Run: headless pygame with SDL's dummy video driver; simulated clock (each Clock.tick advances the game by its frame time, no real sleeping); random seed 0; keys injected as events and as key.get_pressed() state; no mouse input.
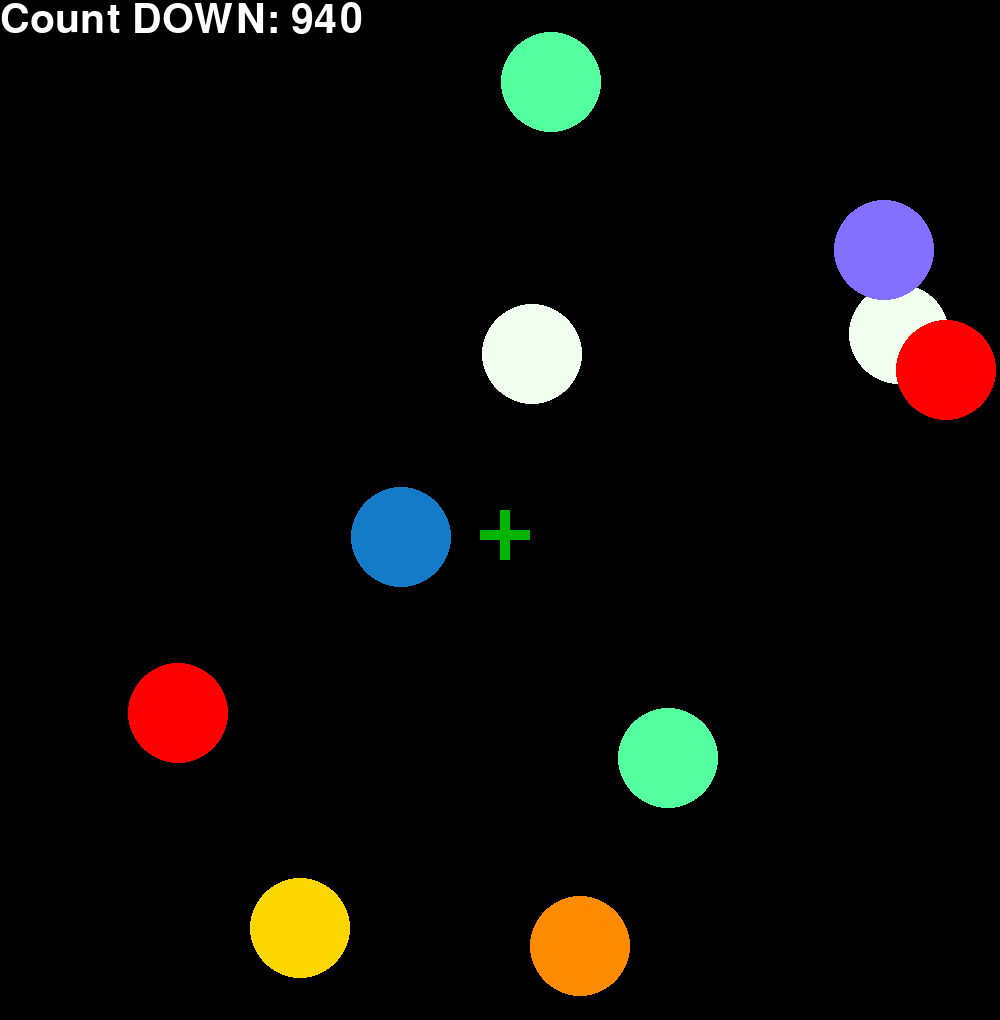
Frame 1 of 4 · flips 1–60 · no input
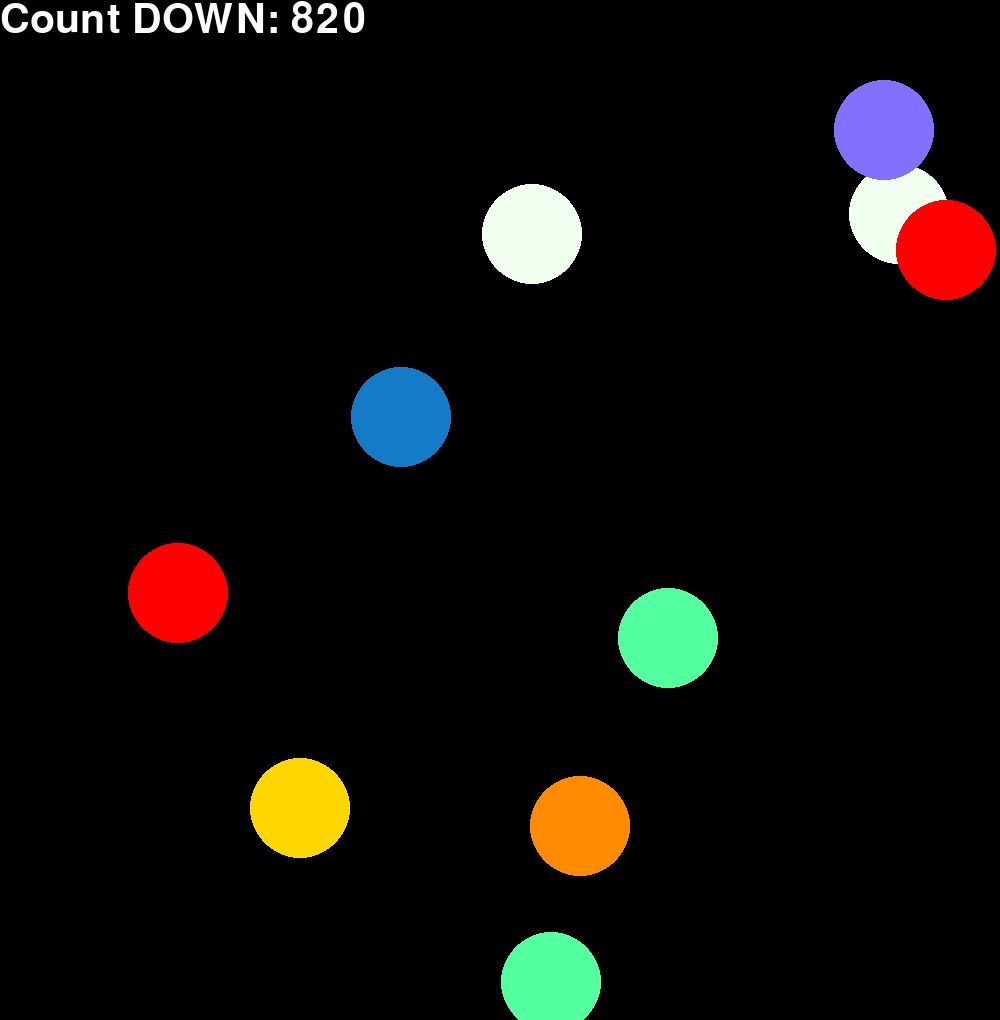
Frame 2 of 4 · flips 61–180 · tapped SPACE, RETURN · held RIGHT (→), D
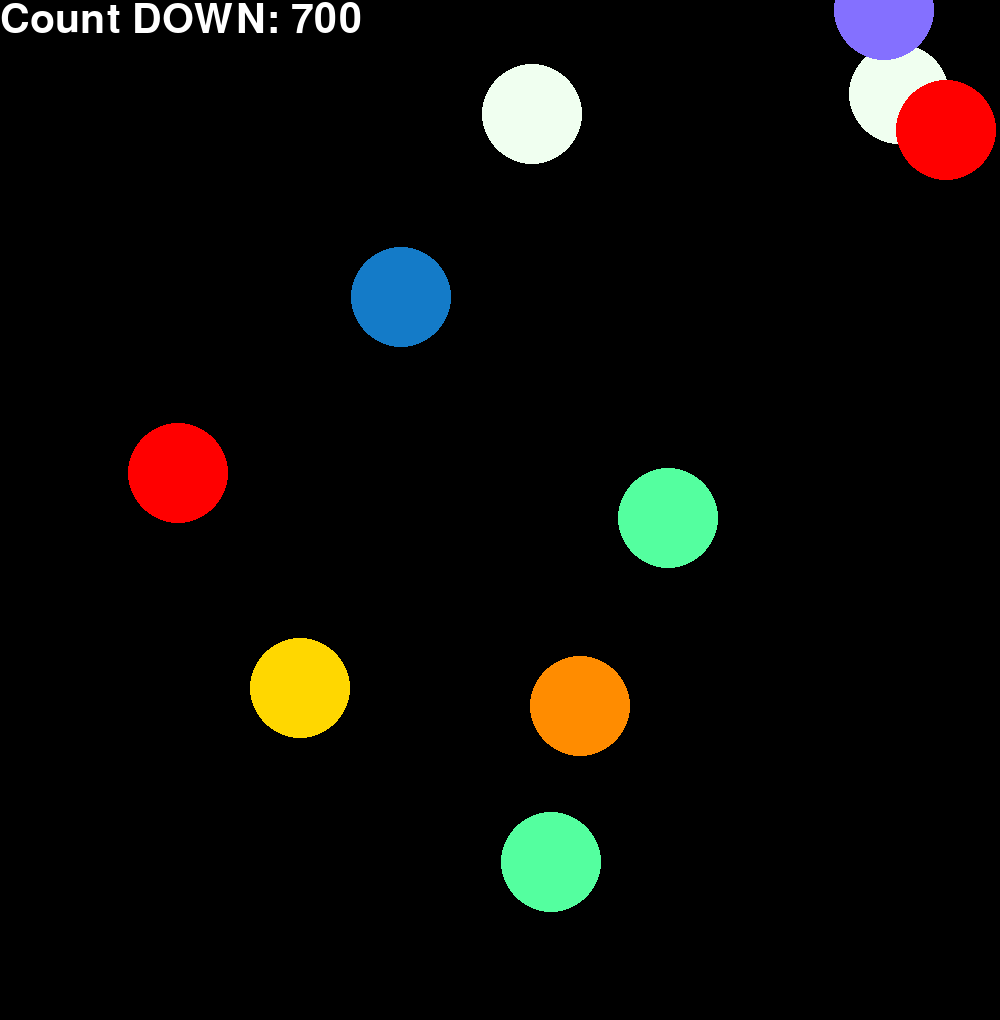
Frame 3 of 4 · flips 181–300 · held DOWN (↓), S
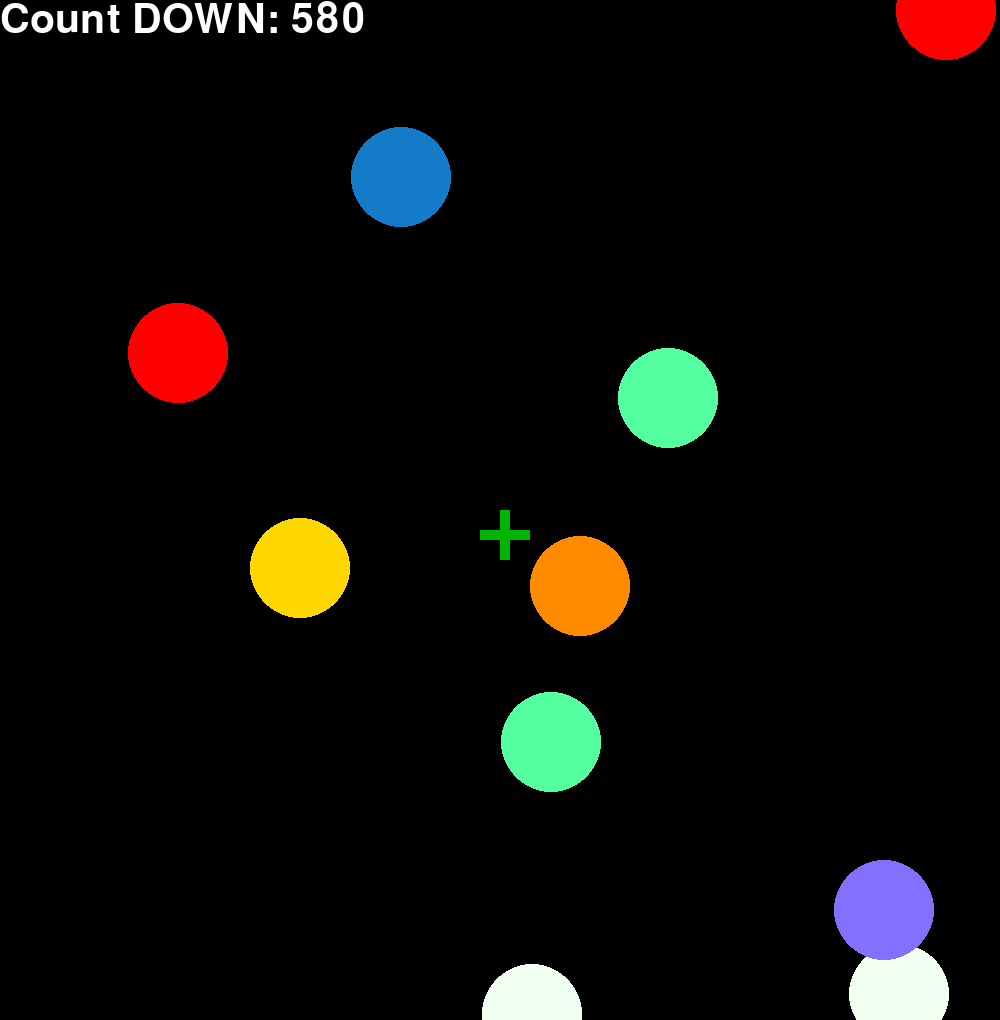
Frame 4 of 4 · flips 301–420 · held LEFT (←), A, UP (↑), W

The pygame program that drew these frames:

import random
import time

from pygame import Vector2
import pygame
from pygame.locals import *


pygame.init()

win = pygame.display.set_mode((1000, 1020))
pygame.display.set_caption("Balloon Shooter")

bg = pygame.Surface(win.get_size())
bg = bg.convert()
bg.fill((0, 0, 0))

colors = [(255, 0, 0), (20, 123, 200), (84, 255, 159), (132, 112, 255), (255, 215, 0), (255, 140, 0), (240, 255, 240)]


def wrap_position(position, screen):
    x, y = position
    w, h = screen.get_size()
    return Vector2(x % w, y % h)  # can let ship appear on the opposite side of the screen

def display_win():
    pygame.font.init()
    font = pygame.font.SysFont('comicsans', 60)
    text = font.render('Congratulations!', 1, (255, 255, 255))
    text2 = font.render('You are a good player!', 1, (255, 255, 255))
    win.blit(text, (win.get_width() // 2 - (text.get_width() // 2), (win.get_height() // 2 - (text.get_height() // 2))))
    win.blit(text2, (win.get_width() // 2 - (text.get_width() // 2), (win.get_height() // 2 - (text.get_height() // 2)+60)))

def display_lose():
    pygame.font.init()
    font = pygame.font.SysFont('comicsans', 60)
    text = font.render('You Lose!', 1, (255, 255, 255))
    win.blit(text, (win.get_width() // 2 - (text.get_width() // 2), (win.get_height() // 2 - (text.get_height() // 2))))

def display_author():
    pygame.font.init()
    font = pygame.font.SysFont('comicsans', 30)
    text = font.render('Created by Potoro Pao', 1, (255, 255, 255))
    win.blit(text, (win.get_width()-text.get_width(),610))

def display_countdown(timing):
    pygame.font.init()
    font = pygame.font.SysFont('comicsans', 60)
    text = font.render(f'Count DOWN: {timing}', 1, (255, 255, 255))
    win.blit(text, (0,0))

class Crosshair:
    def __init__(self, position):
        self.position = Vector2(position)
        self.velocity = Vector2(0, 0)

    def movement(self):
        pressed = pygame.key.get_pressed()
        if pressed[K_LEFT]:
            self.velocity = Vector2(-5, 0)
            self.position += self.velocity
        if pressed[K_RIGHT]:
            self.velocity = Vector2(5, 0)
            self.position += self.velocity
        if pressed[K_UP]:
            self.velocity = Vector2(0, -5)
            self.position += self.velocity
        if pressed[K_DOWN]:
            self.velocity = Vector2(0, 5)
            self.position += self.velocity

    def update(self):
        pygame.draw.rect(win, (0, 180, 0), (self.position[0], self.position[1], 10, 50))
        pygame.draw.rect(win, (0, 180, 0), (self.position[0] - 20, self.position[1] + 20, 50, 10))



class Balloon:
    def __init__(self, position, colors):
        self.position = Vector2(position)
        self.velocity = Vector2(0, -1)
        self.color = random.choice(colors)
        self.radius = 50

    def movement(self):
        self.position += self.velocity

    def update(self):
        self.position = wrap_position(self.position, win)
        pygame.draw.circle(win, self.color, self.position, self.radius)
    def explode(self,cpos):
        pressed = pygame.key.get_pressed()
        if pressed[K_z]:
            if self.position.distance_to(cpos) <= self.radius:
                try:
                    balloon_list.remove(b)
                except:
                    pass


game_over = False

balloon_list = []
for i in range(10):
    balloon_list.append(Balloon((random.randint(35, win.get_width() - 35),
                                 random.randint(0, win.get_height()))
                                , colors))
cross = Crosshair((win.get_width() // 2, win.get_height() // 2))
clock = pygame.time.Clock()

timing=1000
countdown=1

while not game_over:
    timing-=countdown
    dt = clock.tick(60)

    win.blit(bg, (0, 0))
    for event in pygame.event.get():
        if event.type == pygame.QUIT:
            game_over = True
    for b in balloon_list:
        b.movement()
        b.explode(cross.position)
        b.update()

    cross.movement()
    cross.update()
    if len(balloon_list) == 0:
        countdown=0
        display_win()
        display_author()
    display_countdown(timing)
    if timing==0:
        display_lose()
        time.sleep(1)
        game_over=True

    pygame.display.update()
pygame.quit()
